Run: headless pygame with SDL's dummy video driver; simulated clock (each Clock.tick advances the game by its frame time, no real sleeping); random seed 0; keys injected as events and as key.get_pressed() state; no mouse input.
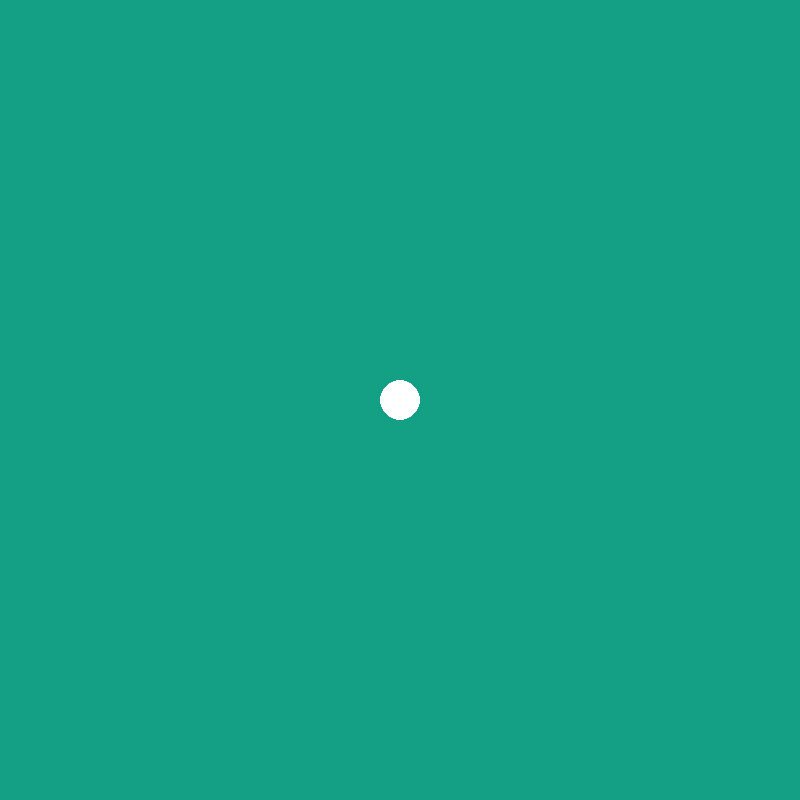
Frame 1 of 4 · flips 1–60 · no input
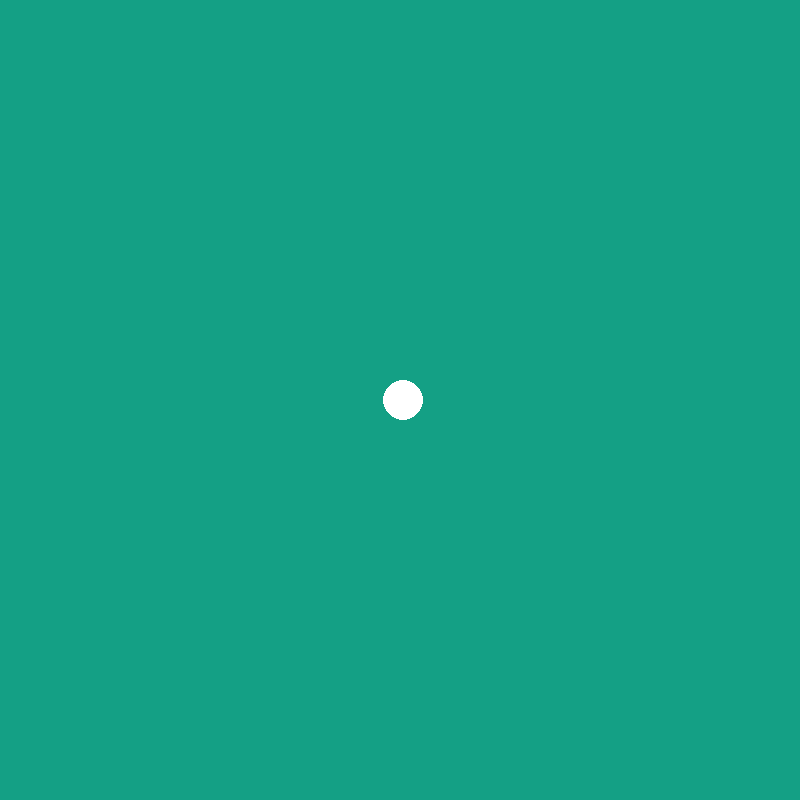
Frame 2 of 4 · flips 61–180 · tapped SPACE, RETURN · held RIGHT (→), D
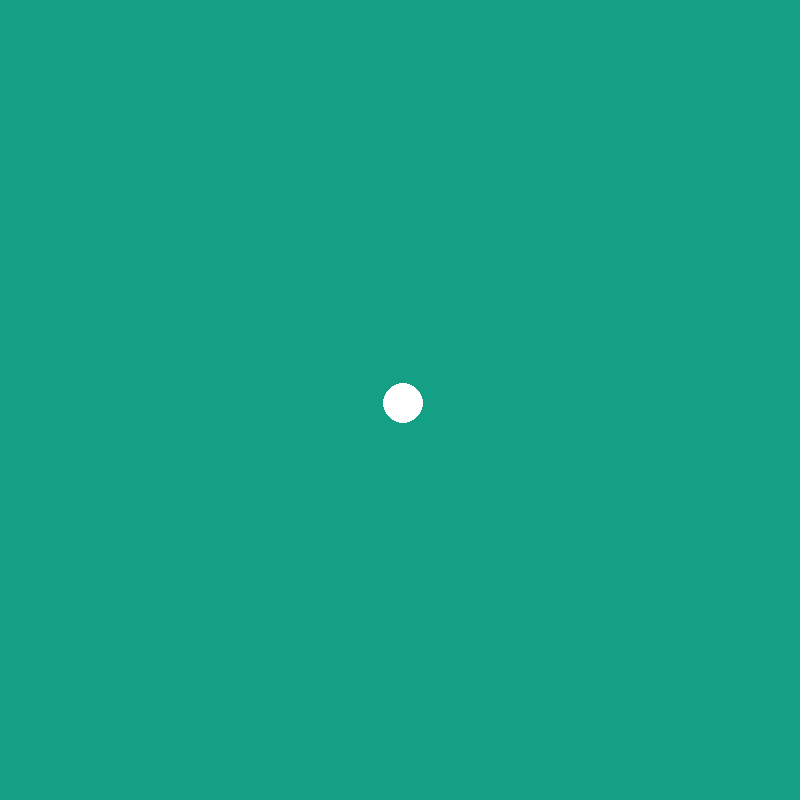
Frame 3 of 4 · flips 181–300 · held DOWN (↓), S
Frame 4 of 4 · flips 301–420 · held LEFT (←), A, UP (↑), W · screen same as frame 1, image omitted

The pygame program that drew these frames:

import pygame, sys

pygame.init()


SCREEN_WIDTH = 800
SCREEN_HEIGHT = 800
GREEN = (20, 160, 133)


window = pygame.display.set_mode((SCREEN_WIDTH, SCREEN_HEIGHT))
pygame.display.set_caption("meh meh")
clock = pygame.time.Clock()

ball_x = 400
ball_y = 400
radius = 20
ball_speed_x = 0
ball_speed_y = 0




# Game Loop
while True:
    # 1.Event Handling
    ball_speed_x = 0
    ball_speed_y = 0
 
    
    
    for event in pygame.event.get():
        if event.type == pygame.QUIT:
            pygame.quit()
            sys.exit()
            
        if event.type == pygame.KEYDOWN:
            if event.key == pygame.K_RIGHT:
                ball_speed_x = 3
            elif event.key == pygame.K_LEFT:
                ball_speed_x = -3
            elif event.key == pygame.K_UP:
                ball_speed_y = -3
            elif event.key == pygame.K_DOWN:
                ball_speed_y = 3
            
            
    
    
    # 2.Updating Positions
    ball_x += ball_speed_x
    ball_y += ball_speed_y
    
    # 3.Drawing
    window.fill(GREEN)
    pygame.draw.circle(window, pygame.Color("white"), (ball_x, ball_y), radius)
    
    
    pygame.display.update()
    clock.tick(60)
    
